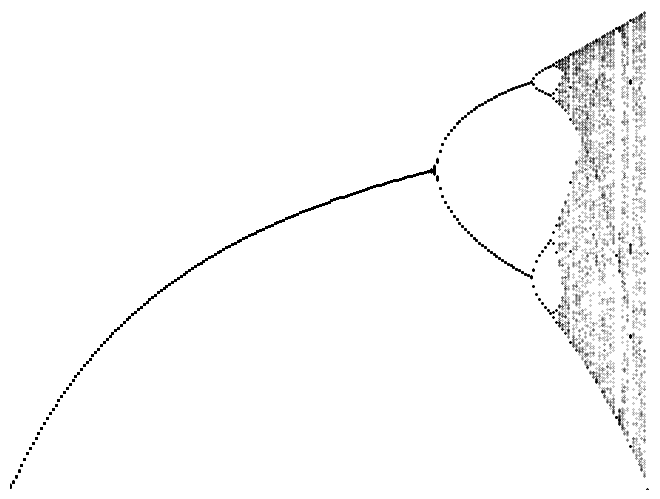

Python code for this plot:
import numpy as np
import matplotlib.pyplot as plt


def iterateMe(iter):
   i = np.arange(1,iter+1, 1)
   x = np.empty(iter);
   x[0] = 0.5;
   z = 300; # amount of data points for r axis
   x_iter = np.empty(z)
   r = np.empty(z);
   r[0] = 0;
   for k in range(z-1):
      r[k+1] = r[k] + 4/z
      for j in range(iter-1):
         x[j+1] = r[k]*x[j]*(1-x[j])
      x_iter[k] = x[iter-1] 
   plt.plot(r,x_iter, 'ko', markersize=0.2)
   


bif = 0;
iter=100
while bif<150:
   iterateMe(iter)
   iter=iter+1
   bif+=1


plt.xlim(left=1, right=4)
plt.ylim(bottom=0, top=1)
plt.axis('off')
plt.tight_layout(pad=0)
plt.savefig('logistic1.png', format='png', dpi=2000, transparent=True)
